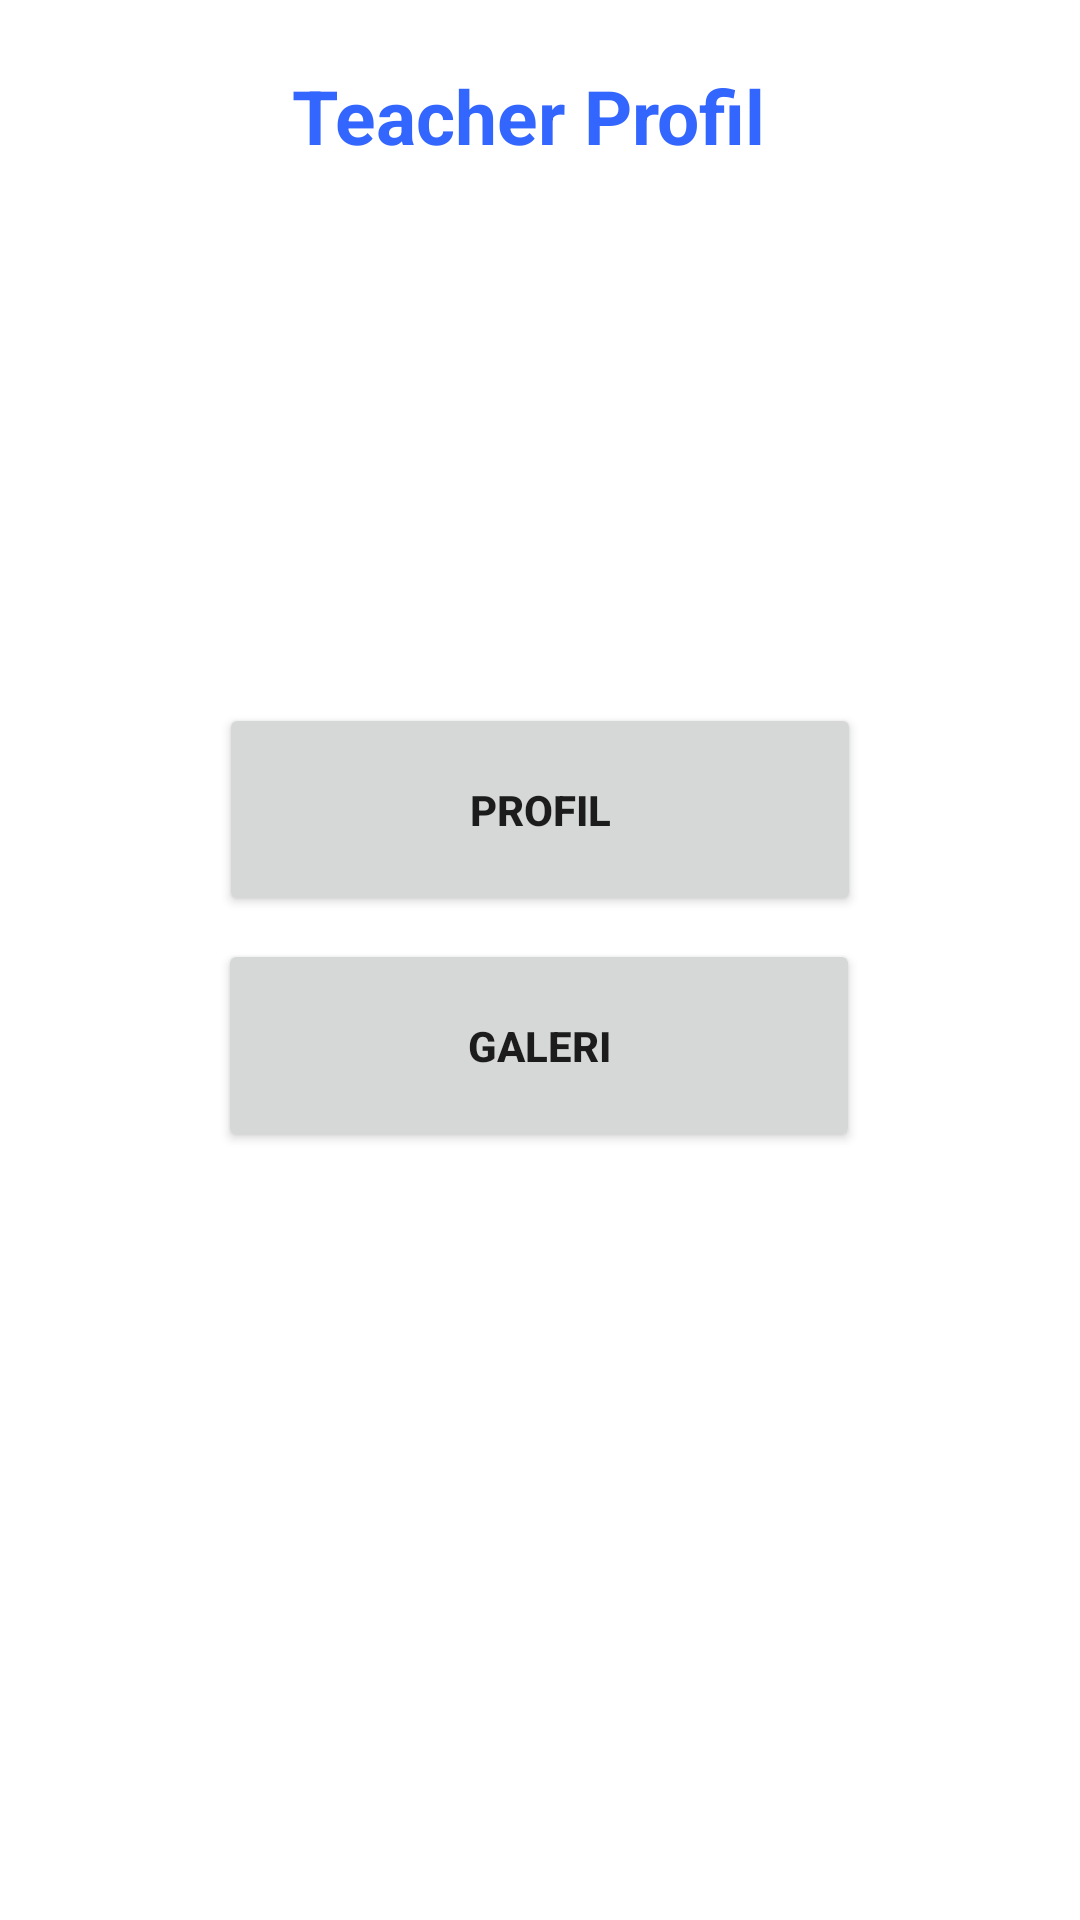

Write the Android layout XML for this screen, with the resource values it uses.
<!-- AndroidManifest.xml: application theme Theme.TeacherProfile -->
<!-- res/layout/activity_data_diri.xml -->
<?xml version="1.0" encoding="utf-8"?>
<androidx.constraintlayout.widget.ConstraintLayout xmlns:android="http://schemas.android.com/apk/res/android"
    xmlns:app="http://schemas.android.com/apk/res-auto"
    xmlns:tools="http://schemas.android.com/tools"
    android:layout_width="match_parent"
    android:layout_height="match_parent"
    android:background="@drawable/abstrak1"
    tools:context=".DataDiri">

    <ImageView
        android:id="@+id/circleimageview"
        android:layout_width="79dp"
        android:layout_height="78dp"
        android:layout_gravity="center"
        android:src="@drawable/logo1"
        app:layout_constraintBottom_toBottomOf="parent"
        app:layout_constraintEnd_toEndOf="parent"
        app:layout_constraintHorizontal_bias="0.048"
        app:layout_constraintStart_toStartOf="parent"
        app:layout_constraintTop_toTopOf="parent"
        app:layout_constraintVertical_bias="0.007" />

    <TextView
        android:layout_width="186dp"
        android:layout_height="41dp"
        android:text="Teacher Profil"
        android:textColor="#FF3366FF"
        android:textSize="25sp"
        android:textStyle="bold"
        app:layout_constraintBottom_toBottomOf="parent"
        app:layout_constraintEnd_toEndOf="parent"
        app:layout_constraintHorizontal_bias="0.56"
        app:layout_constraintStart_toStartOf="parent"
        app:layout_constraintTop_toTopOf="parent"
        app:layout_constraintVertical_bias="0.036" />

    <Button
        android:id="@+id/profil"
        android:layout_width="214dp"
        android:layout_height="71dp"
        android:text="Profil"
        android:textStyle="bold"
        app:layout_constraintBottom_toBottomOf="parent"
        app:layout_constraintEnd_toEndOf="parent"
        app:layout_constraintStart_toStartOf="parent"
        app:layout_constraintTop_toTopOf="parent"
        app:layout_constraintVertical_bias="0.412" />

    <Button
        android:id="@+id/teach"
        android:layout_width="214dp"
        android:layout_height="71dp"
        android:text="Galeri"
        android:textStyle="bold"
        app:layout_constraintBottom_toBottomOf="parent"
        app:layout_constraintEnd_toEndOf="parent"
        app:layout_constraintHorizontal_bias="0.497"
        app:layout_constraintStart_toStartOf="parent"
        app:layout_constraintTop_toTopOf="parent"
        app:layout_constraintVertical_bias="0.55" />


</androidx.constraintlayout.widget.ConstraintLayout>
<!-- resources referenced by this layout -->
<resources>
  <style name="Theme.TeacherProfile" parent="Theme.MaterialComponents.DayNight.DarkActionBar">
          
          <item name="colorPrimary">@color/purple_500</item>
          <item name="colorPrimaryVariant">@color/purple_700</item>
          <item name="colorOnPrimary">@color/white</item>
          
          <item name="colorSecondary">@color/teal_200</item>
          <item name="colorSecondaryVariant">@color/teal_700</item>
          <item name="colorOnSecondary">@color/black</item>
          
          <item name="android:statusBarColor" tools:targetApi="l">?attr/colorPrimaryVariant</item>
          
      </style>
  <!-- not gathered from this repository: default colours our renderer supplied (Android Studio template values) -->
  <color name="purple_500">#FF6200EE</color>
  <color name="purple_700">#FF3700B3</color>
  <color name="teal_200">#FF03DAC5</color>
  <color name="teal_700">#FF018786</color>
  <color name="black">#FF000000</color>
  <color name="white">#FFFFFFFF</color>
</resources>
